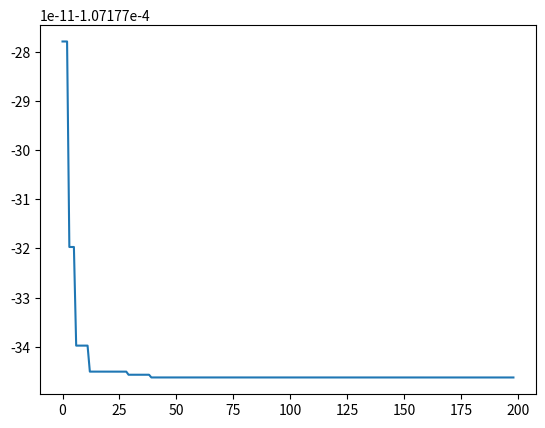

The matplotlib source for this figure:
import numpy as np
import random
import matplotlib.pyplot as plt
import math
class population:
    def __init__(self,dim,sizepop,x_min,x_max,obj_fun,Gmax,):
        self.F=0.5
        self.CR=0.8
        self.dim=dim#维度
        self.sizepop=sizepop#种群个数
        self.x_min=x_min#种群中最大值
        self.x_max=x_max#种群中最小值
        self.Gmax=Gmax#种群最大迭代次数
        self.g=1#设置迭代初始
        self.get_fun=obj_fun

        # 种群初始化
        # self.initialization = self.x_min + (self.x_max - self.x_min) * random.random((self.sizepop, self.dim))
        self.initialization=np.random.uniform(self.x_min,self.x_max,[self.sizepop,self.dim])
        # 计算适应度的值
        self.objectvalue=[self.get_fun(i) for i in self.initialization]
        self.best_finess=[]

    def mutate(self):
        self.mutant=[]
        for i in range(self.sizepop):
            r0, r1, r2=0, 0, 0
            while r0==r1 or r1==r2 or r2==r0 or r0==i:
                r0=random.randint(0,self.sizepop-1)
                r1=random.randint(0,self.sizepop-1)
                r2=random.randint(0,self.sizepop-1)
            temp=self.initialization[r0]+self.F*(self.initialization[r1]-self.initialization[r2])
            for j in range(self.dim):
                if temp[j]>self.x_max or temp[j]<self.x_min:
                    temp[j]=random.uniform(self.x_min,self.x_max)
            self.mutant.append(temp)

    def crossover(self):
        for i in range(self.sizepop):
            jrand = random.randint(0, self.dim)
            for j in range(self.dim):
                R=random.random()
                if R>self.CR and jrand!=j:#j=jrand
                    self.mutant[i][j]=self.initialization[i][j]
                else:
                    self.mutant[i][j]=self.mutant[i][j]

    def select(self):
        for i in range(self.sizepop):
            tep = self.get_fun(self.mutant[i])
            if tep < self.objectvalue[i]:
                self.initialization[i] = self.mutant[i]
                self.objectvalue[i] = tep

    def print_best(self):
        f_min=min(self.objectvalue)
        x=self.objectvalue.index(f_min)
        print("当前迭代次数为"+str(self.g))
        print("最好的个体为："+str(self.initialization[x]))
        print("目标函数值为：'"+str(f_min))

    def DE(self):
        while self.g<self.Gmax:
            self.mutate()
            self.crossover()
            self.select()
            self.print_best()
            self.g=self.g+1

            self.best_finess.append(min(self.objectvalue))

    def draw(self):
        plt.plot(self.best_finess)
        plt.show()

if __name__=="__main__":
    def f(x):
        #测试函数采用  Cross-in-Tray function
        return -0.0001*math.pow(math.fabs(math.sin(x[0]*math.sin(x[1])*math.exp(math.fabs(100-math.sqrt(x[0]**2+x[1]**2)/math.pi))))+1,0.1)

    p=population(x_min=-10,x_max=10,dim=2,Gmax=200,sizepop=100,obj_fun=f)
    p.DE()
    p.draw()
